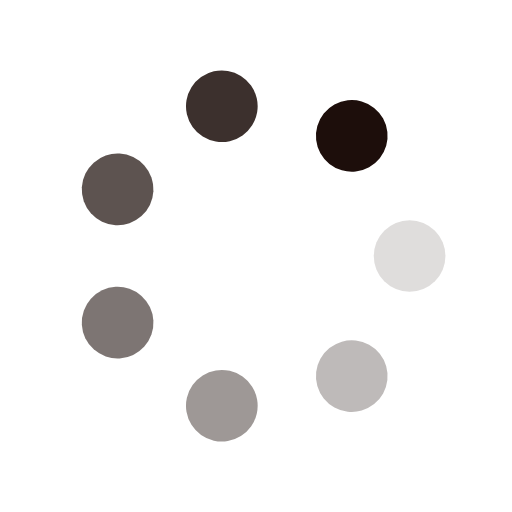
t = 0.00 s
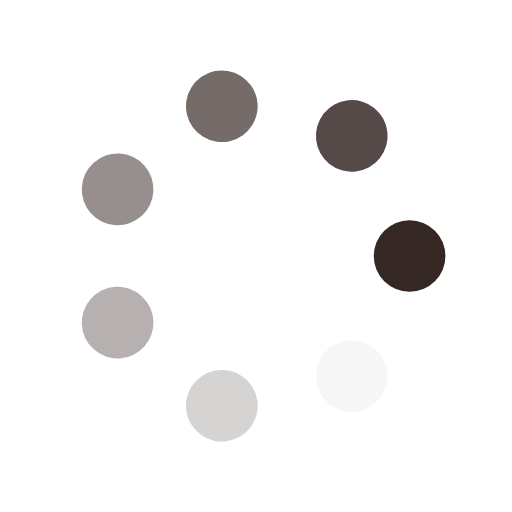
t = 0.25 s
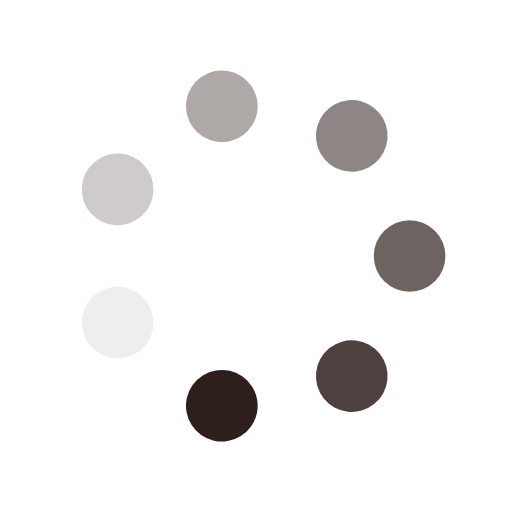
t = 0.50 s
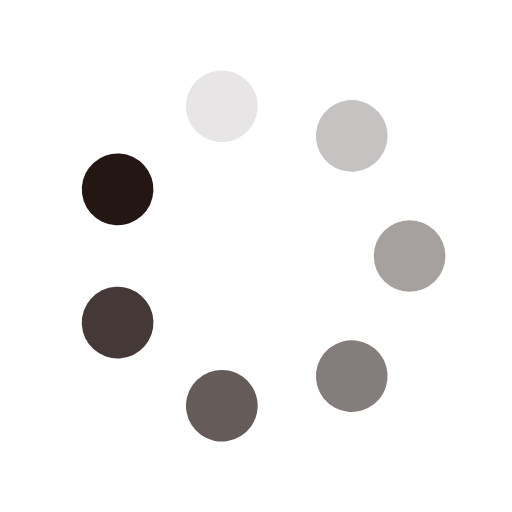
t = 0.75 s

The animated SVG that drew these frames (rendered in a browser with its animation timeline set to each time). Animation: 14 SMIL elements (animate=7,animateTransform=7); one cycle of 1.00 s, repeats indefinitely.

<svg class="lds-spin" width="42px"  height="42px"  xmlns="http://www.w3.org/2000/svg" xmlns:xlink="http://www.w3.org/1999/xlink" viewBox="0 0 100 100" preserveAspectRatio="xMidYMid" style="background: rgba(0, 0, 0, 0) none repeat scroll 0% 0%;"><g transform="translate(80,50)">
<g transform="rotate(0)">
<circle cx="0" cy="0" r="7" fill="#1d0e0b" fill-opacity="1">
  <animateTransform attributeName="transform" type="scale" begin="-0.8571428571428571s" values="1 1;1 1" keyTimes="0;1" dur="1s" repeatCount="indefinite"></animateTransform>
  <animate attributeName="fill-opacity" keyTimes="0;1" dur="1s" repeatCount="indefinite" values="1;0" begin="-0.8571428571428571s"></animate>
</circle>
</g>
</g><g transform="translate(68.704694055762,73.45494447404089)">
<g transform="rotate(51.42857142857143)">
<circle cx="0" cy="0" r="7" fill="#1d0e0b" fill-opacity="0.8571428571428571">
  <animateTransform attributeName="transform" type="scale" begin="-0.7142857142857143s" values="1 1;1 1" keyTimes="0;1" dur="1s" repeatCount="indefinite"></animateTransform>
  <animate attributeName="fill-opacity" keyTimes="0;1" dur="1s" repeatCount="indefinite" values="1;0" begin="-0.7142857142857143s"></animate>
</circle>
</g>
</g><g transform="translate(43.32437198131057,79.2478373654547)">
<g transform="rotate(102.85714285714286)">
<circle cx="0" cy="0" r="7" fill="#1d0e0b" fill-opacity="0.7142857142857143">
  <animateTransform attributeName="transform" type="scale" begin="-0.5714285714285714s" values="1 1;1 1" keyTimes="0;1" dur="1s" repeatCount="indefinite"></animateTransform>
  <animate attributeName="fill-opacity" keyTimes="0;1" dur="1s" repeatCount="indefinite" values="1;0" begin="-0.5714285714285714s"></animate>
</circle>
</g>
</g><g transform="translate(22.97093396292743,63.01651217352675)">
<g transform="rotate(154.2857142857143)">
<circle cx="0" cy="0" r="7" fill="#1d0e0b" fill-opacity="0.5714285714285714">
  <animateTransform attributeName="transform" type="scale" begin="-0.42857142857142855s" values="1 1;1 1" keyTimes="0;1" dur="1s" repeatCount="indefinite"></animateTransform>
  <animate attributeName="fill-opacity" keyTimes="0;1" dur="1s" repeatCount="indefinite" values="1;0" begin="-0.42857142857142855s"></animate>
</circle>
</g>
</g><g transform="translate(22.970933962927425,36.98348782647326)">
<g transform="rotate(205.71428571428572)">
<circle cx="0" cy="0" r="7" fill="#1d0e0b" fill-opacity="0.42857142857142855">
  <animateTransform attributeName="transform" type="scale" begin="-0.2857142857142857s" values="1 1;1 1" keyTimes="0;1" dur="1s" repeatCount="indefinite"></animateTransform>
  <animate attributeName="fill-opacity" keyTimes="0;1" dur="1s" repeatCount="indefinite" values="1;0" begin="-0.2857142857142857s"></animate>
</circle>
</g>
</g><g transform="translate(43.32437198131056,20.752162634545293)">
<g transform="rotate(257.1428571428571)">
<circle cx="0" cy="0" r="7" fill="#1d0e0b" fill-opacity="0.2857142857142857">
  <animateTransform attributeName="transform" type="scale" begin="-0.14285714285714285s" values="1 1;1 1" keyTimes="0;1" dur="1s" repeatCount="indefinite"></animateTransform>
  <animate attributeName="fill-opacity" keyTimes="0;1" dur="1s" repeatCount="indefinite" values="1;0" begin="-0.14285714285714285s"></animate>
</circle>
</g>
</g><g transform="translate(68.704694055762,26.545055525959103)">
<g transform="rotate(308.5714285714286)">
<circle cx="0" cy="0" r="7" fill="#1d0e0b" fill-opacity="0.14285714285714285">
  <animateTransform attributeName="transform" type="scale" begin="0s" values="1 1;1 1" keyTimes="0;1" dur="1s" repeatCount="indefinite"></animateTransform>
  <animate attributeName="fill-opacity" keyTimes="0;1" dur="1s" repeatCount="indefinite" values="1;0" begin="0s"></animate>
</circle>
</g>
</g></svg>
